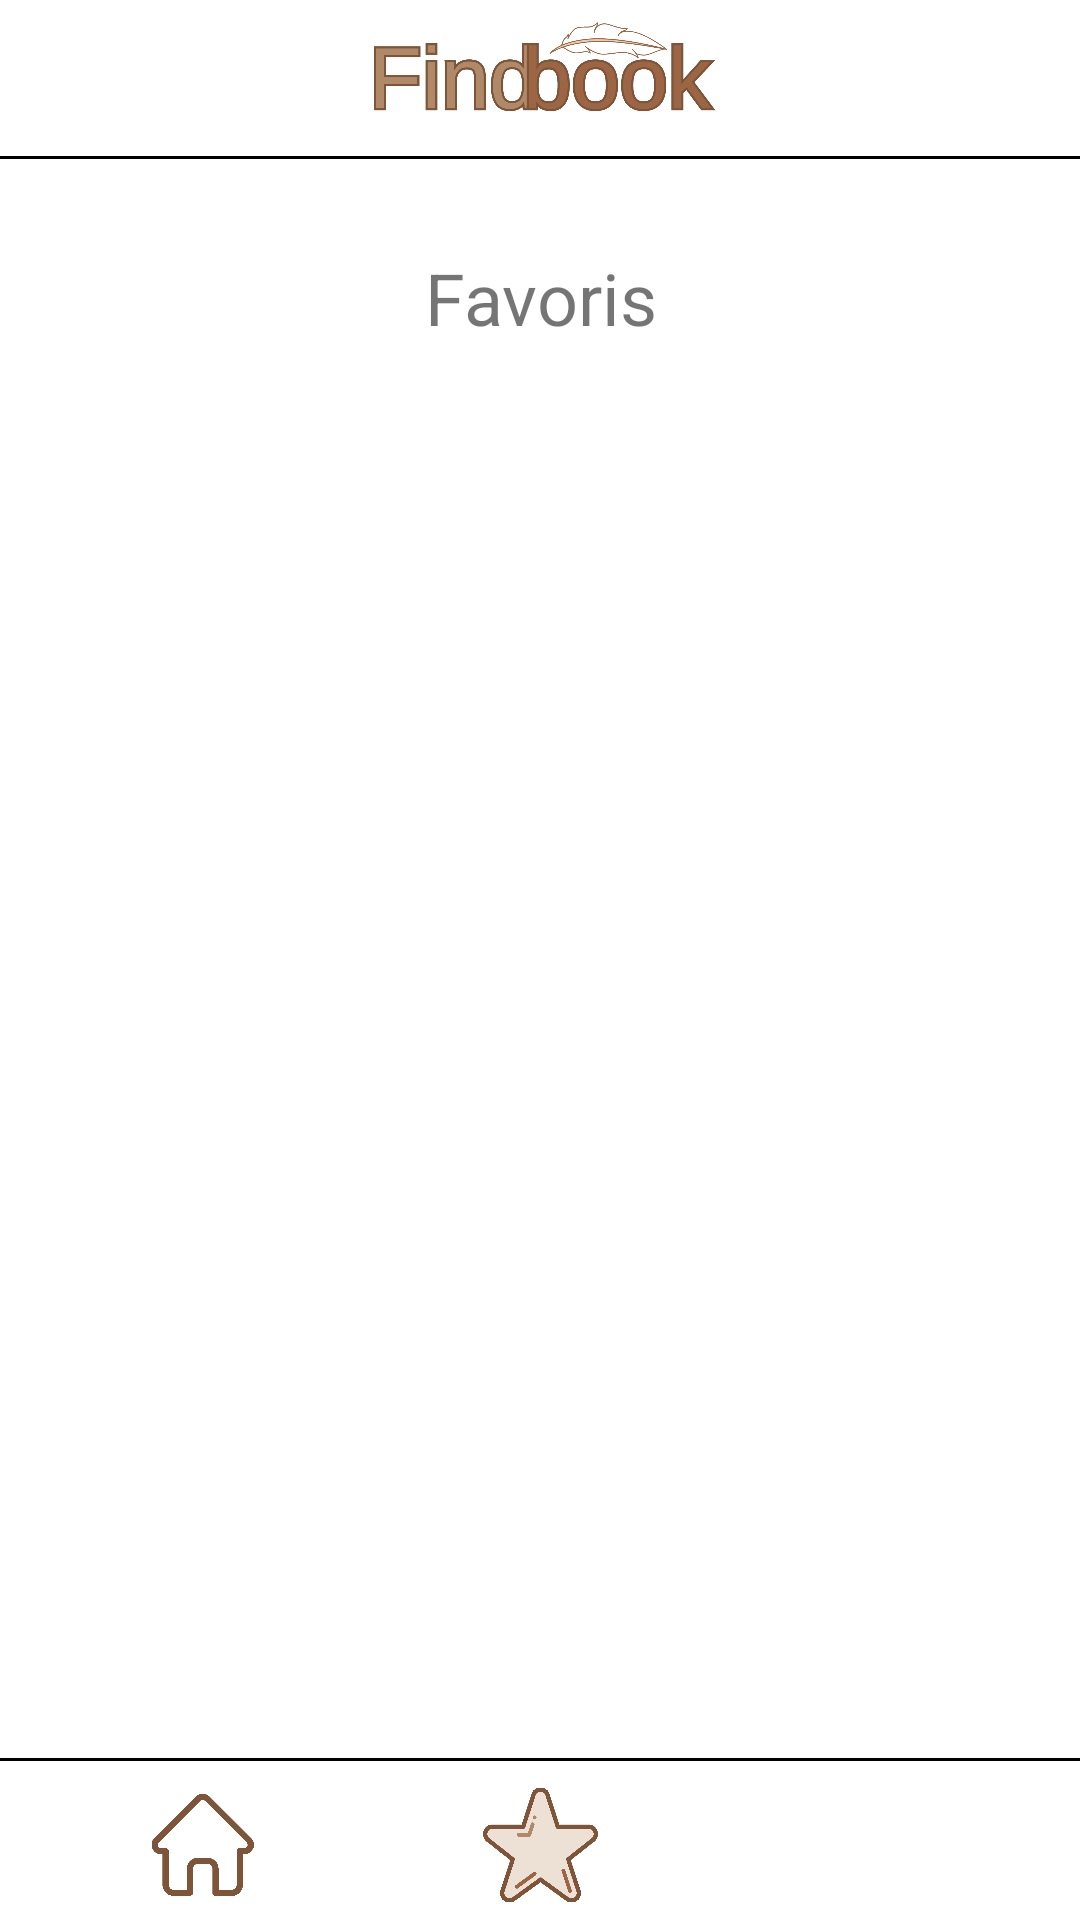

Here is an Android app screen rendered from its layout file. Give the layout XML and the strings, colors and styles it references.
<!-- AndroidManifest.xml: application theme Theme.Booksandroid -->
<!-- res/layout/activity_favoris.xml -->
<?xml version="1.0" encoding="utf-8"?>
<androidx.constraintlayout.widget.ConstraintLayout xmlns:android="http://schemas.android.com/apk/res/android"
    xmlns:app="http://schemas.android.com/apk/res-auto"
    xmlns:tools="http://schemas.android.com/tools"
    android:layout_width="match_parent"
    android:layout_height="match_parent"
    tools:context=".FavorisActivity">

    <View
        android:id="@+id/separator_bottom"
        android:layout_width="wrap_content"
        android:layout_height="1dp"
        android:layout_marginBottom="3dp"
        android:background="@color/black"
        app:layout_constraintBottom_toTopOf="@+id/btnFavoris"
        app:layout_constraintEnd_toEndOf="parent"
        app:layout_constraintStart_toStartOf="parent" />

    <ImageButton
        android:id="@+id/btnHome"
        android:layout_width="135dp"
        android:layout_height="50dp"
        android:background="@color/white"
        android:padding="8dp"
        android:scaleType="fitCenter"
        app:layout_constraintBottom_toBottomOf="parent"
        app:layout_constraintStart_toStartOf="parent"
        app:srcCompat="@drawable/home" />

    <View
        android:id="@+id/separator_top"
        android:layout_width="wrap_content"
        android:layout_height="1dp"
        android:layout_marginTop="2dp"
        android:background="@color/black"
        app:layout_constraintEnd_toEndOf="parent"
        app:layout_constraintHorizontal_bias="1.0"
        app:layout_constraintStart_toStartOf="parent"
        app:layout_constraintTop_toBottomOf="@+id/btnLogo" />

    <ImageButton
        android:id="@+id/btnMoncompte"
        android:layout_width="135dp"
        android:layout_height="50dp"
        android:background="@color/white"
        android:padding="5dp"
        android:scaleType="fitCenter"
        app:layout_constraintBottom_toBottomOf="parent"
        app:layout_constraintEnd_toEndOf="parent"
        app:srcCompat="@drawable/moncompte" />

    <ImageButton
        android:id="@+id/btnLogo"
        android:layout_width="160dp"
        android:layout_height="50dp"
        android:background="@color/white"
        android:scaleType="fitCenter"
        app:layout_constraintEnd_toEndOf="parent"
        app:layout_constraintStart_toStartOf="parent"
        app:layout_constraintTop_toTopOf="parent"
        app:srcCompat="@drawable/logo_findbook" />


    <ListView
        android:layout_width="411dp"
        android:layout_height="550dp"
        app:layout_constraintBottom_toTopOf="@+id/btnFavoris"
        app:layout_constraintEnd_toEndOf="parent"
        app:layout_constraintHorizontal_bias="0.0"
        app:layout_constraintStart_toStartOf="parent"
        app:layout_constraintTop_toBottomOf="@+id/titreFavoris"
        app:layout_constraintVertical_bias="1.0" />

    <ImageButton
        android:id="@+id/btnFavoris"
        android:layout_width="135dp"
        android:layout_height="50dp"
        android:background="@color/white"
        android:padding="4dp"
        android:scaleType="fitCenter"
        app:layout_constraintBottom_toBottomOf="parent"
        app:layout_constraintEnd_toStartOf="@+id/btnMoncompte"
        app:layout_constraintStart_toEndOf="@+id/btnHome"
        app:srcCompat="@drawable/favoris_selected" />

    <TextView
        android:id="@+id/titreFavoris"
        android:layout_width="253dp"
        android:layout_height="39dp"
        android:layout_marginTop="30dp"
        android:text="Favoris"
        android:textAlignment="center"
        android:textSize="24sp"
        app:layout_constraintEnd_toEndOf="parent"
        app:layout_constraintStart_toStartOf="parent"
        app:layout_constraintTop_toBottomOf="@+id/separator_top" />

</androidx.constraintlayout.widget.ConstraintLayout>
<!-- resources referenced by this layout -->
<resources>
  <!-- drawable favoris_selected: png bitmap (drawable, 17613 bytes) -->
  <!-- drawable home: png bitmap (drawable, 13448 bytes) -->
  <!-- drawable logo_findbook: png bitmap (drawable, 76204 bytes) -->
  <style name="Theme.Booksandroid" parent="Theme.MaterialComponents.DayNight.DarkActionBar">
          
          <item name="colorPrimary">@color/purple_500</item>
          <item name="colorPrimaryVariant">@color/purple_700</item>
          <item name="colorOnPrimary">@color/white</item>
          
          <item name="colorSecondary">@color/teal_200</item>
          <item name="colorSecondaryVariant">@color/teal_700</item>
          <item name="colorOnSecondary">@color/black</item>
          
          <item name="android:statusBarColor" tools:targetApi="l">?attr/colorPrimaryVariant</item>
          
      </style>
  <!-- not gathered from this repository: default colours our renderer supplied (Android Studio template values) -->
  <color name="purple_500">#FF6200EE</color>
  <color name="purple_700">#FF3700B3</color>
  <color name="teal_200">#FF03DAC5</color>
  <color name="teal_700">#FF018786</color>
  <color name="black">#FF000000</color>
  <color name="white">#FFFFFFFF</color>
</resources>
